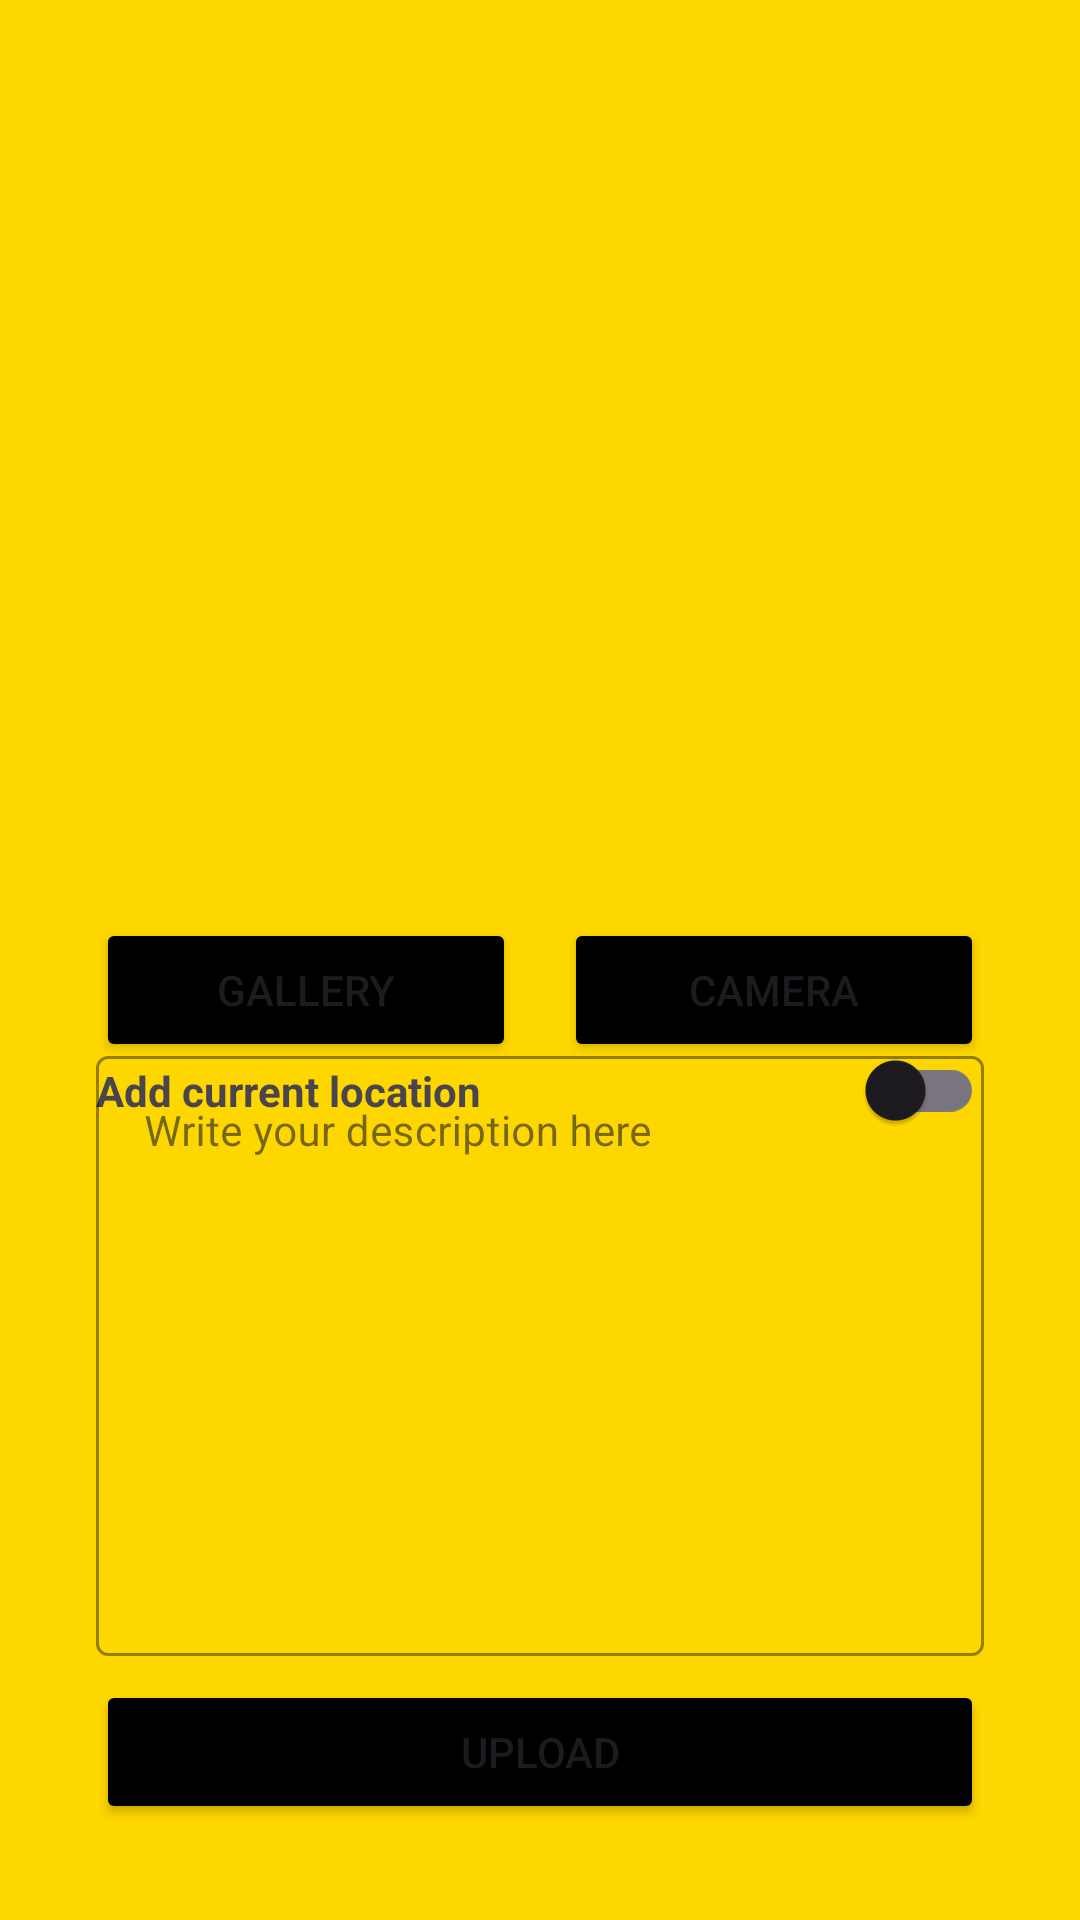

Layout XML and referenced resources for this Android screen:
<!-- AndroidManifest.xml: application theme Theme.AplikasiStoryApp -->
<!-- res/layout/activity_upload_story.xml -->
<?xml version="1.0" encoding="utf-8"?>
<androidx.constraintlayout.widget.ConstraintLayout xmlns:android="http://schemas.android.com/apk/res/android"
    xmlns:app="http://schemas.android.com/apk/res-auto"
    xmlns:tools="http://schemas.android.com/tools"
    android:layout_width="match_parent"
    android:layout_height="match_parent"
    android:padding="24dp"
    android:background="@color/light_yellow"
    tools:context=".ui.upload.UploadStoryActivity">

    <com.google.android.material.progressindicator.LinearProgressIndicator
        android:id="@+id/progressIndicator"
        android:layout_width="match_parent"
        android:layout_height="wrap_content"
        android:indeterminate="true"
        android:visibility="gone"
        app:layout_constraintEnd_toEndOf="parent"
        app:layout_constraintStart_toStartOf="parent"
        app:layout_constraintTop_toTopOf="parent" />

    <ImageView
        android:id="@+id/previewImageView"
        android:layout_width="match_parent"
        android:layout_height="300dp"
        android:layout_marginStart="8dp"
        android:layout_marginTop="8dp"
        android:layout_marginEnd="8dp"
        android:contentDescription="@string/story_image"
        app:layout_constraintEnd_toEndOf="parent"
        app:layout_constraintStart_toStartOf="parent"
        app:layout_constraintTop_toTopOf="parent"
        app:srcCompat="@drawable/ic_place_holder"
        tools:ignore="ImageContrastCheck" />

    <Button
        android:id="@+id/cameraButton"
        android:layout_width="0dp"
        android:layout_height="wrap_content"
        android:text="@string/camera"
        android:backgroundTint="@color/black"
        android:layout_marginVertical="16dp"
        android:layout_marginHorizontal="8dp"
        app:layout_constraintBottom_toTopOf="@id/galleryButton"
        app:layout_constraintEnd_toEndOf="parent"
        app:layout_constraintStart_toEndOf="@id/galleryButton"
        app:layout_constraintTop_toBottomOf="@id/galleryButton"
        tools:ignore="VisualLintButtonSize" />

    <Button
        android:id="@+id/galleryButton"
        android:layout_width="0dp"
        android:layout_height="wrap_content"
        android:text="@string/gallery"
        android:backgroundTint="@color/black"
        android:layout_marginHorizontal="8dp"
        app:layout_constraintBottom_toTopOf="@id/tv_location"
        app:layout_constraintEnd_toStartOf="@id/cameraButton"
        app:layout_constraintStart_toStartOf="parent"
        app:layout_constraintTop_toBottomOf="@id/previewImageView"
        tools:ignore="VisualLintButtonSize" />

    <TextView
        android:id="@+id/tv_location"
        android:layout_width="wrap_content"
        android:layout_height="wrap_content"
        android:layout_marginHorizontal="8dp"
        android:text="@string/label_location"
        android:textStyle="bold"
        app:layout_constraintStart_toStartOf="parent"
        app:layout_constraintTop_toBottomOf="@+id/galleryButton"
        app:layout_constraintBottom_toTopOf="@id/layout_description"/>

    <androidx.appcompat.widget.SwitchCompat
        android:id="@+id/switch_location"
        android:layout_width="wrap_content"
        android:layout_height="wrap_content"
        android:layout_marginHorizontal="8dp"
        app:layout_constraintBottom_toBottomOf="@id/tv_location"
        app:layout_constraintEnd_toEndOf="parent"
        app:layout_constraintTop_toTopOf="@id/tv_location" />

    <com.google.android.material.textfield.TextInputLayout
        android:id="@+id/layout_description"
        style="@style/Widget.MaterialComponents.TextInputLayout.OutlinedBox"
        android:layout_width="0dp"
        android:layout_height="wrap_content"
        android:layout_margin="8dp"
        app:boxStrokeColor="@color/black"
        app:layout_constraintEnd_toEndOf="parent"
        app:layout_constraintStart_toStartOf="parent"
        app:layout_constraintBottom_toTopOf="@id/button_add">

        <com.google.android.material.textfield.TextInputEditText
            android:id="@+id/ed_add_description"
            android:layout_width="match_parent"
            android:layout_height="wrap_content"
            android:gravity="start"
            android:hint="@string/description_hint"
            android:inputType="textMultiLine"
            android:lines="10"
            android:textColorHint="#8D6E63"
            android:textSize="14sp"
            tools:ignore="TextContrastCheck,VisualLintTextFieldSize" />
    </com.google.android.material.textfield.TextInputLayout>

    <Button
        android:id="@+id/button_add"
        android:backgroundTint="@color/black"
        android:layout_width="0dp"
        android:layout_height="wrap_content"
        android:layout_marginStart="8dp"
        android:layout_marginEnd="8dp"
        android:layout_marginBottom="8dp"
        android:text="@string/upload"
        app:layout_constraintBottom_toBottomOf="parent"
        app:layout_constraintEnd_toEndOf="parent"
        app:layout_constraintStart_toStartOf="parent"
        tools:ignore="VisualLintButtonSize" />

</androidx.constraintlayout.widget.ConstraintLayout>
<!-- resources referenced by this layout -->
<resources>
  <color name="black">#FF000000</color>
  <color name="light_yellow">#FFD700</color>
  <string name="camera">Camera</string>
  <string name="description_hint">Write your description here</string>
  <string name="gallery">Gallery</string>
  <string name="label_location">Add current location</string>
  <string name="story_image">Story Image</string>
  <string name="upload">Upload</string>
  <style name="Theme.AplikasiStoryApp" parent="Base.Theme.AplikasiStoryApp" />
  <style name="Base.Theme.AplikasiStoryApp" parent="Theme.Material3.DayNight">
          <item name="colorPrimary">@color/light_yellow</item>
          <item name="colorOnPrimary">@color/white</item>
          <item name="colorPrimaryContainer">@color/light_yellow</item>
          <item name="colorOnPrimaryContainer">@color/black</item>
          <item name="colorSecondary">@color/light_orange</item>
          <item name="colorOnSecondary">@color/black</item>
          <item name="colorSecondaryContainer">@color/white</item>
          <item name="colorOnSecondaryContainer">@color/black</item>
      </style>
  <color name="white">#FFFFFFFF</color>
  <color name="light_orange">#FFA07A</color>
</resources>
